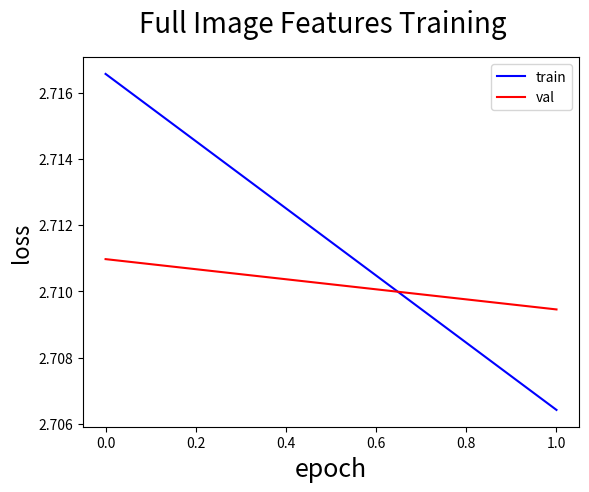

This figure's Python source: (Note: this script raises an exception after producing the figure.)

import matplotlib

cuda = True
#DATA
avg_train_losses = [2.716564, 2.706419]
avg_train_accuracies = [0, 0.4423924, 0.4459393]
val_losses = [2.710972, 2.709453]
val_accuracies = [0, 0.4491006, 0.44915591]
print(len(avg_train_losses))
print(len(avg_train_accuracies))
print(len(val_accuracies))
print(len(val_losses))

if cuda:
    matplotlib.use('Agg')

import matplotlib.pyplot as plt


fig = plt.figure()
fig.suptitle('Full Image Features Training', fontsize=20)
plt.xlabel('epoch', fontsize=18)
plt.ylabel('loss', fontsize=16)
plt.plot(range(len(avg_train_losses)), avg_train_losses, 'b', label='train')
plt.plot(range(len(val_losses)), val_losses, 'r', label='val')
plt.legend(loc='best')

if cuda:
    plt.savefig('plots/loss.png')
else:
    plt.show()

fig = plt.figure()
fig.suptitle('Full Image Features Training', fontsize=20)
plt.xlabel('epoch', fontsize=18)
plt.ylabel('accuracy', fontsize=16)
plt.plot(range(len(avg_train_accuracies)), avg_train_accuracies, 'b', label='train')
plt.plot(range(len(val_accuracies)), val_accuracies, 'r', label='val')
plt.legend(loc='best')

if cuda:
    plt.savefig('plots/accuracy.png')
else:
    plt.show()
